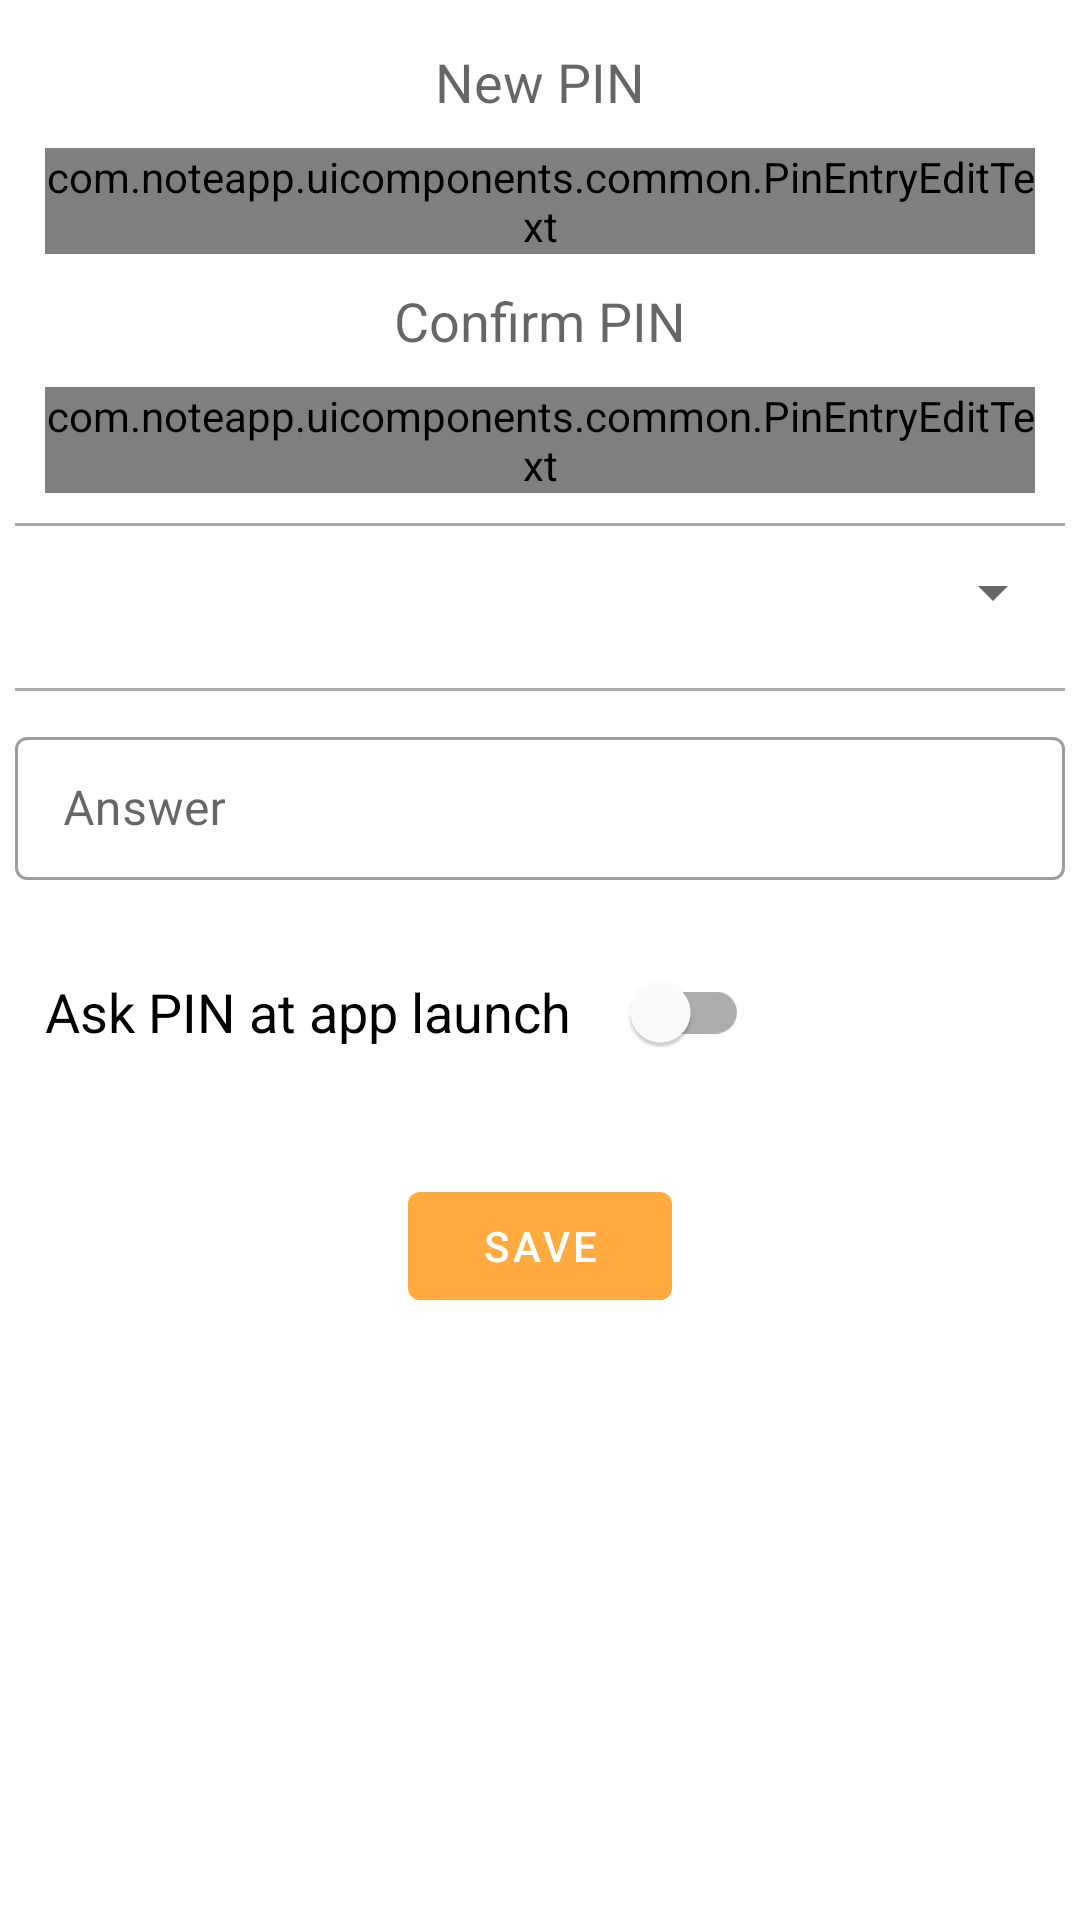

Android layout source for this screen:
<!-- AndroidManifest.xml: application theme AppTheme -->
<!-- res/layout/content_pin_selected.xml -->
<?xml version="1.0" encoding="utf-8"?>
<androidx.core.widget.NestedScrollView xmlns:android="http://schemas.android.com/apk/res/android"
    xmlns:app="http://schemas.android.com/apk/res-auto"
    xmlns:tools="http://schemas.android.com/tools"
    android:orientation="vertical"
    android:layout_width="match_parent"
    android:layout_height="match_parent"
    >

    <LinearLayout
        android:layout_width="match_parent"
        android:layout_height="wrap_content"
        android:orientation="vertical"
        android:layout_marginTop="@dimen/margin_5"
        android:layout_marginLeft="@dimen/margin_5"
        android:layout_marginRight="@dimen/margin_5">

        <TextView
            android:layout_width="wrap_content"
            android:layout_height="wrap_content"
            android:textAppearance="@style/TextAppearance.AppCompat.Medium"
            android:text="@string/new_pin"
            android:layout_marginTop="@dimen/margin_10"
            android:layout_gravity="center_horizontal"
            />
        <com.noteapp.uicomponents.common.PinEntryEditText
            android:id="@+id/newPin"
            android:layout_width="match_parent"
            android:layout_height="wrap_content"
            android:cursorVisible="false"
            android:digits="1234567890"
            android:inputType="number"
            android:maxLength="4"
            android:textIsSelectable="false"
            android:textSize="20sp"
            android:focusedByDefault="true"
            android:layout_marginLeft="@dimen/margin_10"
            android:layout_marginRight="@dimen/margin_10"
            android:focusableInTouchMode="true"
            android:layout_marginTop="@dimen/margin_10"
            />

        <TextView
            android:layout_width="wrap_content"
            android:layout_height="wrap_content"
            android:textAppearance="@style/TextAppearance.AppCompat.Medium"
            android:text="@string/confirm_new_pin"
            android:layout_marginTop="@dimen/margin_10"
            android:layout_gravity="center_horizontal"
            />

        <com.noteapp.uicomponents.common.PinEntryEditText
            android:id="@+id/newPinConfirm"
            android:layout_width="match_parent"
            android:layout_height="wrap_content"
            android:cursorVisible="false"
            android:digits="1234567890"
            android:inputType="number"
            android:maxLength="4"
            android:textIsSelectable="false"
            android:textSize="20sp"
            android:layout_marginLeft="@dimen/margin_10"
            android:layout_marginRight="@dimen/margin_10"
            android:focusableInTouchMode="true"
            android:layout_marginTop="@dimen/margin_10"
            />


        <View
            android:layout_width="match_parent"
            android:layout_height="1dp"
            android:background="@android:color/darker_gray"
            android:layout_marginTop="@dimen/margin_10"
            />
        <androidx.appcompat.widget.AppCompatSpinner
            android:id="@+id/securityQOne"
            android:layout_width="match_parent"
            android:layout_gravity="center_horizontal"
            android:layout_height="wrap_content"
            android:layout_marginTop="@dimen/margin_10"
            android:layout_marginBottom="@dimen/margin_10"
            android:paddingTop="@dimen/margin_10"
            android:paddingBottom="@dimen/margin_10"
            />

        <View
            android:layout_width="match_parent"
            android:layout_height="1dp"
            android:background="@android:color/darker_gray"
            android:layout_marginTop="@dimen/margin_10"
            />

        <com.google.android.material.textfield.TextInputLayout
            android:layout_width="match_parent"
            android:layout_height="wrap_content"
            android:id="@+id/addAnswerLayout"
            android:layout_marginTop="@dimen/margin_10"
            android:layout_marginBottom="@dimen/margin_10"
            style="@style/Widget.MaterialComponents.TextInputLayout.OutlinedBox.Dense">
            <com.google.android.material.textfield.TextInputEditText
                android:layout_width="match_parent"
                android:layout_height="wrap_content"
                android:id="@+id/edtUserAnswer"
                android:maxLines="1"
                android:maxLength="50"
                android:hint="@string/answer"/>
        </com.google.android.material.textfield.TextInputLayout>

        <com.google.android.material.switchmaterial.SwitchMaterial
            android:layout_width="wrap_content"
            android:layout_height="wrap_content"
            android:text="@string/request_pin_start"
            android:id="@+id/askPIN"
            app:switchPadding="@dimen/margin_20"
            android:layout_margin="@dimen/margin_10"
            android:textAppearance="@style/TextAppearance.AppCompat.Medium"
            />

        <com.google.android.material.button.MaterialButton
            android:layout_width="wrap_content"
            android:layout_height="wrap_content"
            android:id="@+id/btnSave"
            android:text="Save"
            android:layout_gravity="center_horizontal"
            android:layout_marginTop="@dimen/margin_20"
            />
    </LinearLayout>

</androidx.core.widget.NestedScrollView>
<!-- resources referenced by this layout -->
<resources>
  <dimen name="margin_10">10dp</dimen>
  <dimen name="margin_20">20dp</dimen>
  <dimen name="margin_5">5dp</dimen>
  <string name="answer">Answer</string>
  <string name="confirm_new_pin">Confirm PIN</string>
  <string name="new_pin">New PIN</string>
  <string name="request_pin_start">Ask PIN at app launch  </string>
  <style name="AppTheme" parent="Theme.MaterialComponents.Light.DarkActionBar">
          
          <item name="colorPrimary">@color/colorPrimary</item>
          <item name="colorPrimaryDark">@color/colorPrimaryDark</item>
          <item name="colorAccent">@color/colorAccent</item>
      </style>
  <color name="colorPrimary">#ffab40</color>
  <color name="colorPrimaryDark">#c77c02</color>
  <color name="colorAccent">#ffdd71</color>
</resources>
